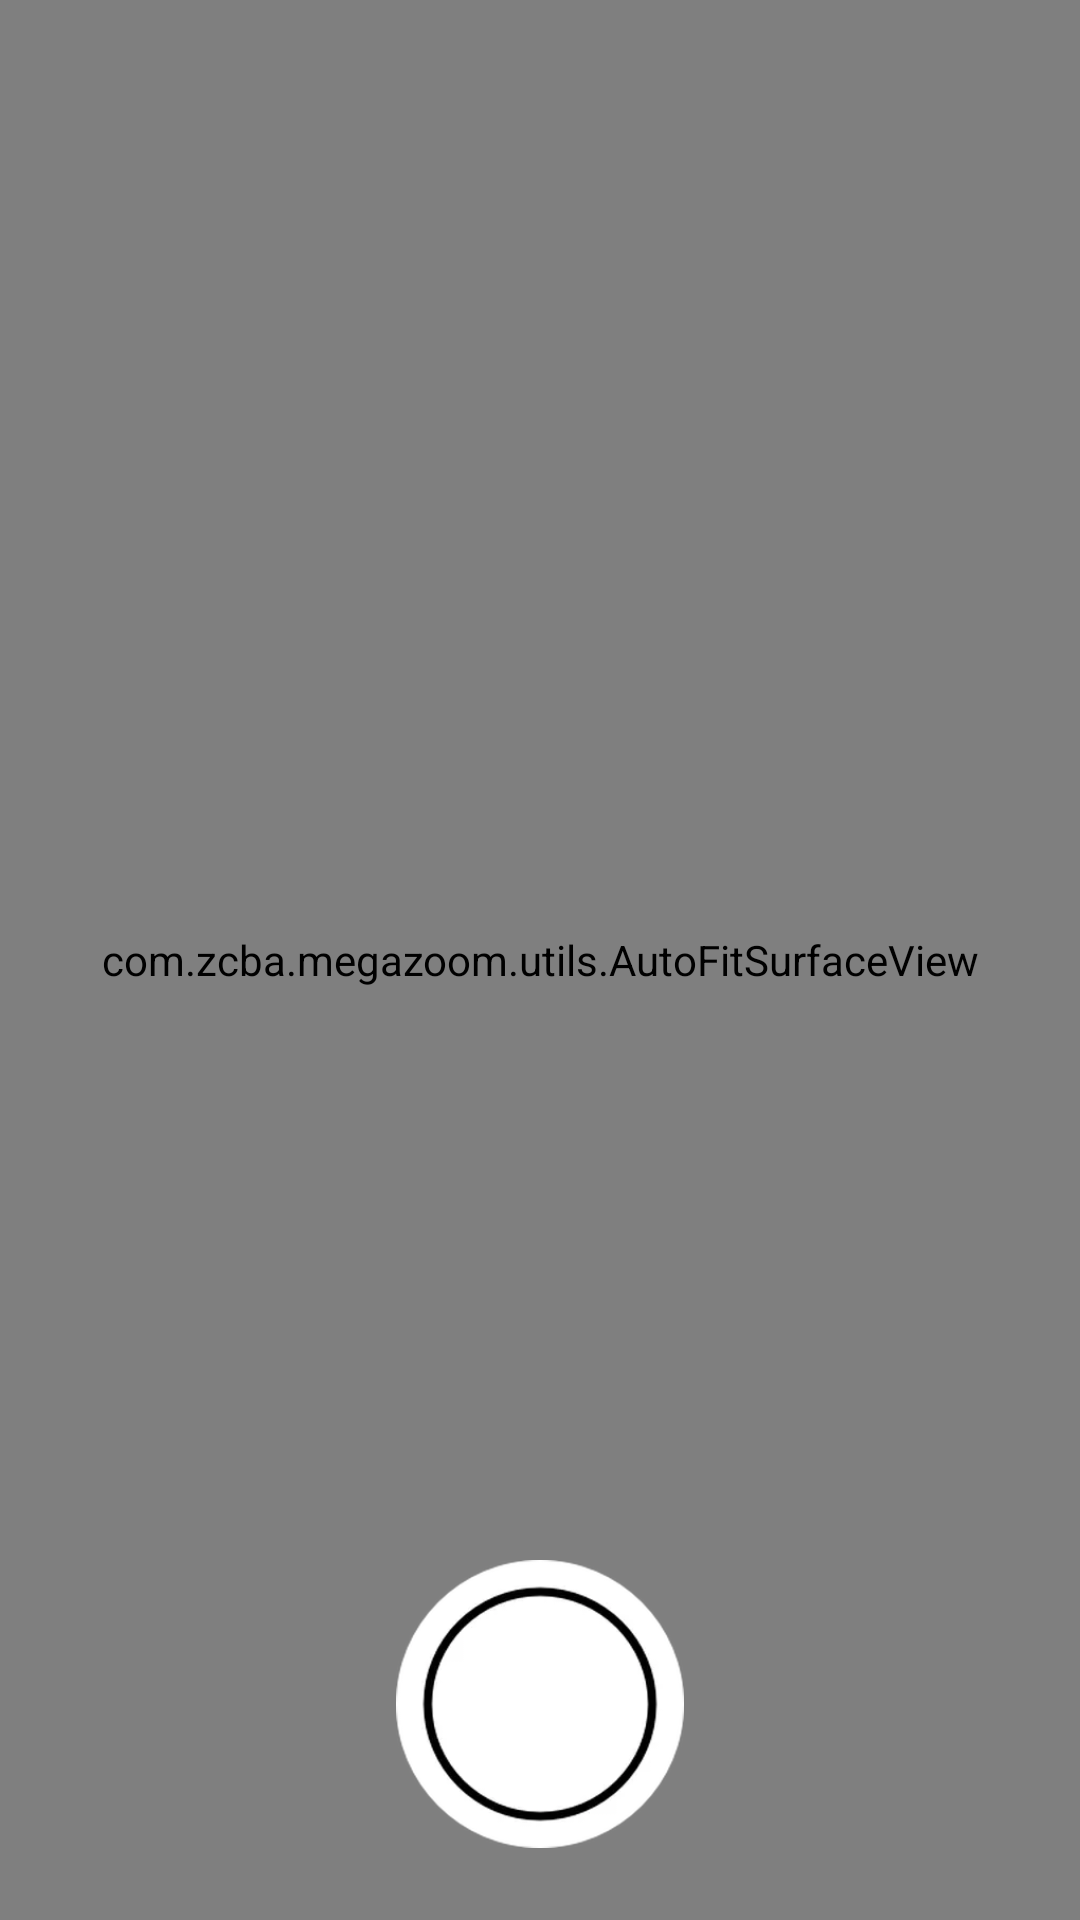

Reconstruct the res/layout file that produces this screen, plus the resources it refers to.
<!-- AndroidManifest.xml: application theme Theme.MegaZoom -->
<!-- res/layout/fragment_camera.xml -->
<?xml version="1.0" encoding="utf-8"?>
<FrameLayout xmlns:android="http://schemas.android.com/apk/res/android"
    android:layout_width="match_parent"
    android:layout_height="match_parent">

    <com.zcba.megazoom.utils.AutoFitSurfaceView
        android:id="@+id/view_finder"
        android:layout_width="match_parent"
        android:layout_height="match_parent" />

    <View
        android:id="@+id/overlay"
        android:layout_width="match_parent"
        android:layout_height="match_parent"
        android:foreground="@android:color/transparent" />

    <ImageButton
        android:id="@+id/capture_button"
        android:layout_width="96dp"
        android:layout_height="96dp"
        android:layout_gravity="bottom|center"
        android:layout_marginBottom="24dp"
        android:background="@mipmap/btn_camera"
        android:contentDescription="@string/capture"
        android:scaleType="fitCenter" />

</FrameLayout>
<!-- resources referenced by this layout -->
<resources>
  <!-- mipmap btn_camera: webp bitmap (mipmap-xxxhdpi, 27291 bytes) -->
  <string name="capture">Capture</string>
  <style name="Theme.MegaZoom" parent="Theme.MaterialComponents.DayNight.NoActionBar.Bridge">
          
          <item name="colorPrimary">@color/purple_500</item>
          <item name="colorPrimaryVariant">@color/purple_700</item>
          <item name="colorOnPrimary">@color/white</item>
          
          <item name="colorSecondary">@color/teal_200</item>
          <item name="colorSecondaryVariant">@color/teal_700</item>
          <item name="colorOnSecondary">@color/black</item>
          
          <item name="android:statusBarColor">?attr/colorPrimaryVariant</item>
          
          <item name="android:windowTranslucentStatus">true</item>
      </style>
  <color name="purple_500">#FF6200EE</color>
  <color name="purple_700">#FF3700B3</color>
  <color name="white">#FFFFFFFF</color>
  <color name="teal_200">#FF03DAC5</color>
  <color name="teal_700">#FF018786</color>
  <color name="black">#FF000000</color>
</resources>
